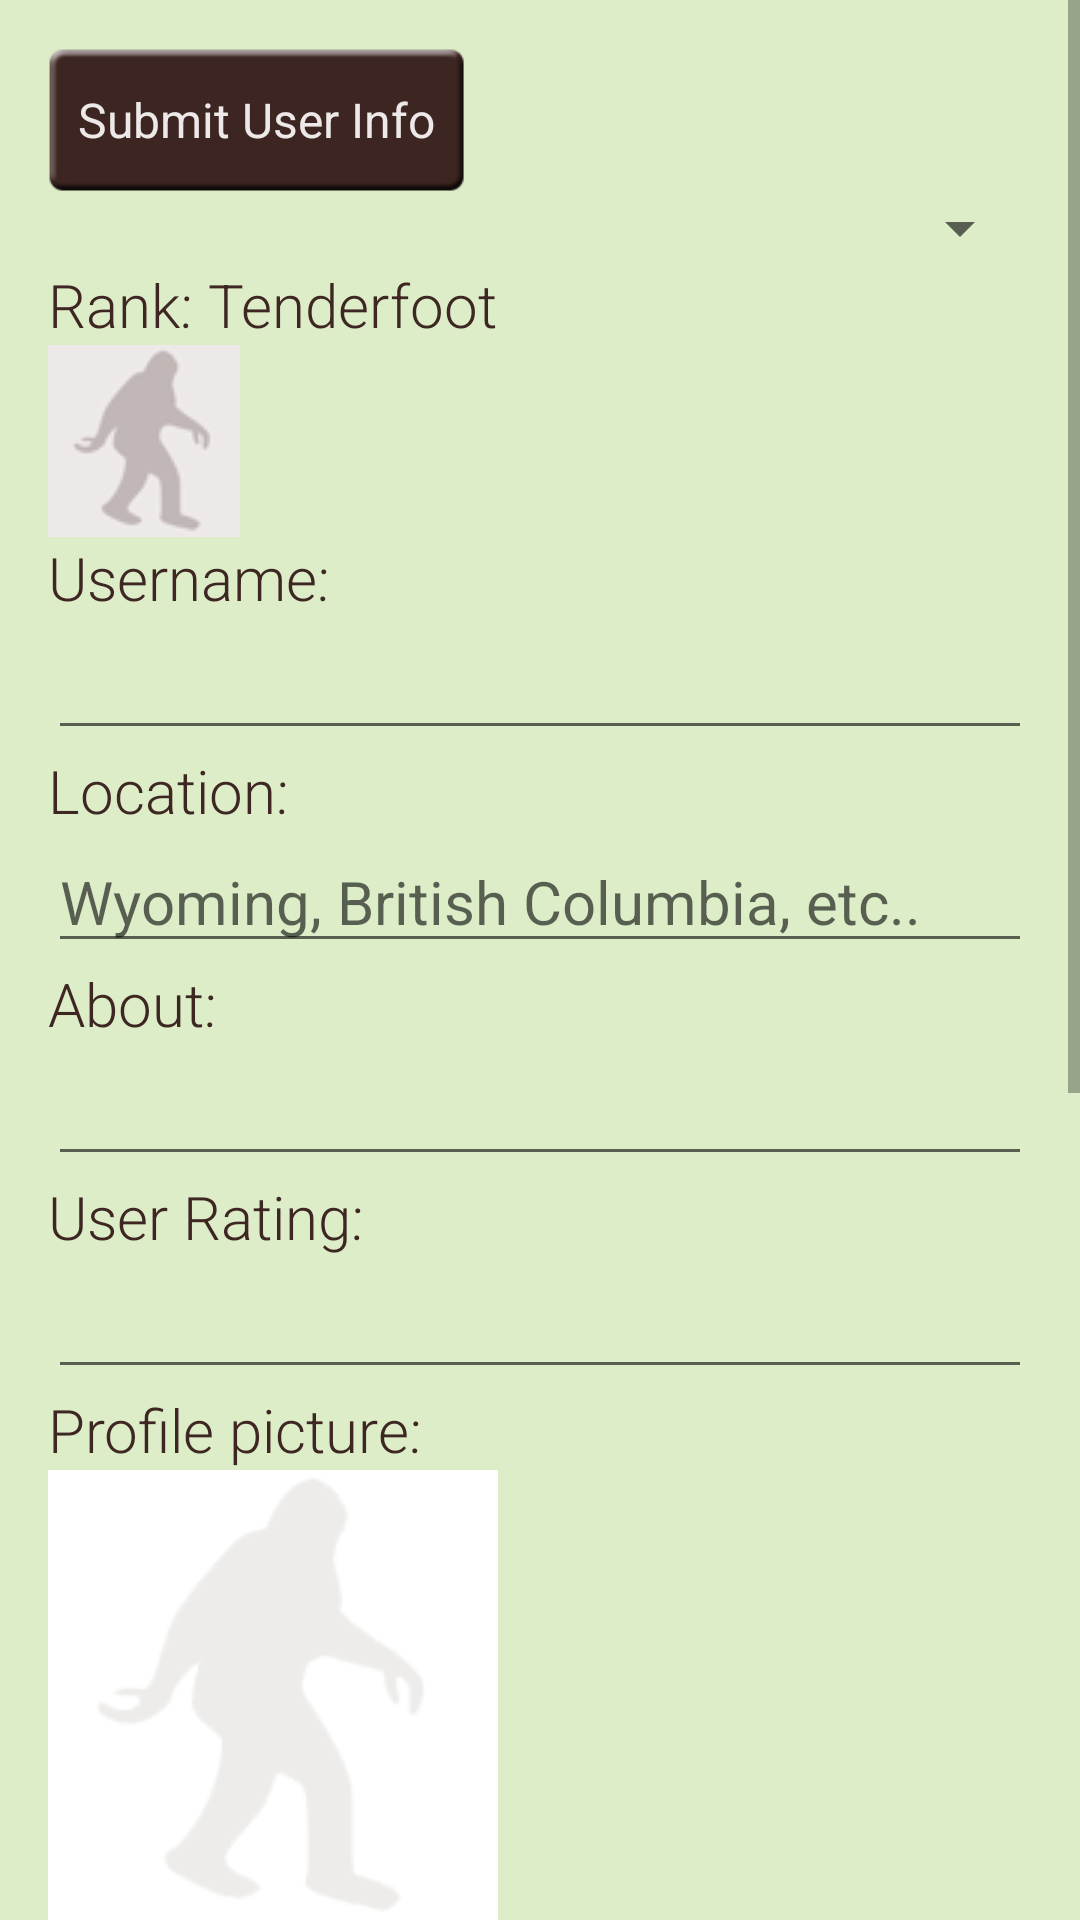

Android layout source for this screen:
<!-- AndroidManifest.xml: application theme AppTheme -->
<!-- res/layout/prefs_activity.xml -->
<?xml version="1.0" encoding="utf-8"?>

<ScrollView xmlns:android="http://schemas.android.com/apk/res/android"
    android:layout_width="match_parent"
    android:layout_height="wrap_content">

    <LinearLayout
        android:orientation="vertical"
        android:layout_width="match_parent"
        android:layout_height="wrap_content"
        android:padding="16dp"
        android:id="@+id/sigup_form"
        android:background="@color/green_lt_squatch">

        <Button
            android:layout_width="wrap_content"
            android:layout_height="wrap_content"
            android:text="Submit User Info"
            android:id="@+id/buttonGetProfile"
            android:textSize="@dimen/text_size_medium"
            style="@style/ButtonSquatch" />

        <Spinner
            android:id="@+id/spinnerProfile"
            android:layout_width="match_parent"
            android:layout_height="wrap_content"
            android:textSize="@dimen/text_size_medium">

        </Spinner>

        <TextView
            android:id="@+id/textViewUserRank"
            android:layout_width="wrap_content"
            android:layout_height="wrap_content"
            android:text="Rank: Tenderfoot"
            android:textSize="@dimen/text_size_large"
            android:textColor="@color/brown_dark_squatch"
            android:fontFamily="sans-serif-light" />

        <ImageView
            android:layout_width="64dp"
            android:layout_height="64dp"
            android:id="@+id/imageViewUserRank"
            android:src="@drawable/user_rank0" />

        <TextView
            android:id="@+id/textViewUserName"
            android:layout_width="wrap_content"
            android:layout_height="wrap_content"
            android:text="Username:"
            android:textSize="@dimen/text_size_large"
            android:textColor="@color/brown_dark_squatch"
            android:fontFamily="sans-serif-light" />

        <EditText
            android:layout_width="match_parent"
            android:layout_height="match_parent"
            android:id="@+id/editTextUserName"
            android:gravity="top"
            android:minHeight="32dp"
            android:textSize="@dimen/text_size_large" />

        <TextView
            android:id="@+id/textViewLocation"
            android:layout_width="wrap_content"
            android:layout_height="wrap_content"
            android:text="Location:"
            android:textSize="@dimen/text_size_large"
            android:textColor="@color/brown_dark_squatch"
            android:fontFamily="sans-serif-light" />

        <AutoCompleteTextView
            android:layout_width="match_parent"
            android:layout_height="match_parent"
            android:id="@+id/autoCompleteTextLocation"
            android:gravity="top"
            android:minHeight="32dp"
            android:hint="Wyoming, British Columbia, etc.."
            android:textSize="@dimen/text_size_large" />

        <TextView
            android:id="@+id/textViewAbout"
            android:layout_width="wrap_content"
            android:layout_height="wrap_content"
            android:text="About:"
            android:textSize="@dimen/text_size_large"
            android:textColor="@color/brown_dark_squatch"
            android:fontFamily="sans-serif-light" />

        <EditText
            android:layout_width="match_parent"
            android:layout_height="match_parent"
            android:id="@+id/editTextUserAbout"
            android:gravity="top"
            android:minHeight="32dp"
            android:textSize="@dimen/text_size_large" />

        <TextView
            android:id="@+id/textViewContactRating"
            android:layout_width="wrap_content"
            android:layout_height="wrap_content"
            android:text="User Rating:"
            android:textSize="@dimen/text_size_large"
            android:textColor="@color/brown_dark_squatch"
            android:fontFamily="sans-serif-light" />

        <EditText
            android:layout_width="match_parent"
            android:layout_height="match_parent"
            android:id="@+id/editTextContactrating"
            android:gravity="top"
            android:minHeight="32dp"
            android:textSize="@dimen/text_size_large"
            android:inputType="number"/>

        <TextView
            android:id="@+id/textViewContactPic"
            android:layout_width="wrap_content"
            android:layout_height="wrap_content"
            android:text="Profile picture:"
            android:textSize="@dimen/text_size_large"
            android:textColor="@color/brown_dark_squatch"
            android:fontFamily="sans-serif-light" />

        <ImageView
            android:layout_width="150dp"
            android:layout_height="150dp"
            android:id="@+id/imageViewContactPic"
            android:src="@drawable/default_user" />

        <Button
            android:layout_width="wrap_content"
            android:layout_height="wrap_content"
            android:text="Submit User Info"
            android:id="@+id/buttonProfile"
            android:layout_marginBottom="420dp"
            android:textSize="@dimen/text_size_medium"
            style="@style/ButtonSquatch" />

    </LinearLayout>



</ScrollView>
<!-- resources referenced by this layout -->
<resources>
  <color name="brown_dark_squatch">#3E2723</color>
  <color name="green_lt_squatch">#DCEDC8</color>
  <dimen name="text_size_large">22sp</dimen>
  <dimen name="text_size_medium">18sp</dimen>
  <!-- drawable default_user: png bitmap (drawable, 4203 bytes) -->
  <!-- drawable user_rank0: png bitmap (drawable, 2621 bytes) -->
  <style name="ButtonSquatch" parent="AppTheme">
          <item name="android:background">@drawable/custbutton</item>
          <item name="android:paddingRight">@dimen/button_padding</item>
          <item name="android:paddingLeft">@dimen/button_padding</item>
          <item name="android:textColor">@color/light_gray</item>
      </style>
  <style name="AppTheme" parent="AppBaseTheme">
          
      </style>
  <dimen name="button_padding">12dp</dimen>
  <color name="light_gray">#eee9e9</color>
  <style name="AppBaseTheme" parent="Theme.AppCompat.Light.DarkActionBar">
          
          <item name="actionBarStyle">@style/MyActionBar</item>
      </style>
  <style name="MyActionBar" parent="@style/Widget.AppCompat.ActionBar">
          <item name="background">@color/brown_dark_squatch</item>
          <item name="android:textColor">@color/brown_lt_squatch</item>
      </style>
  <color name="brown_lt_squatch">#D7CCC8</color>
</resources>
